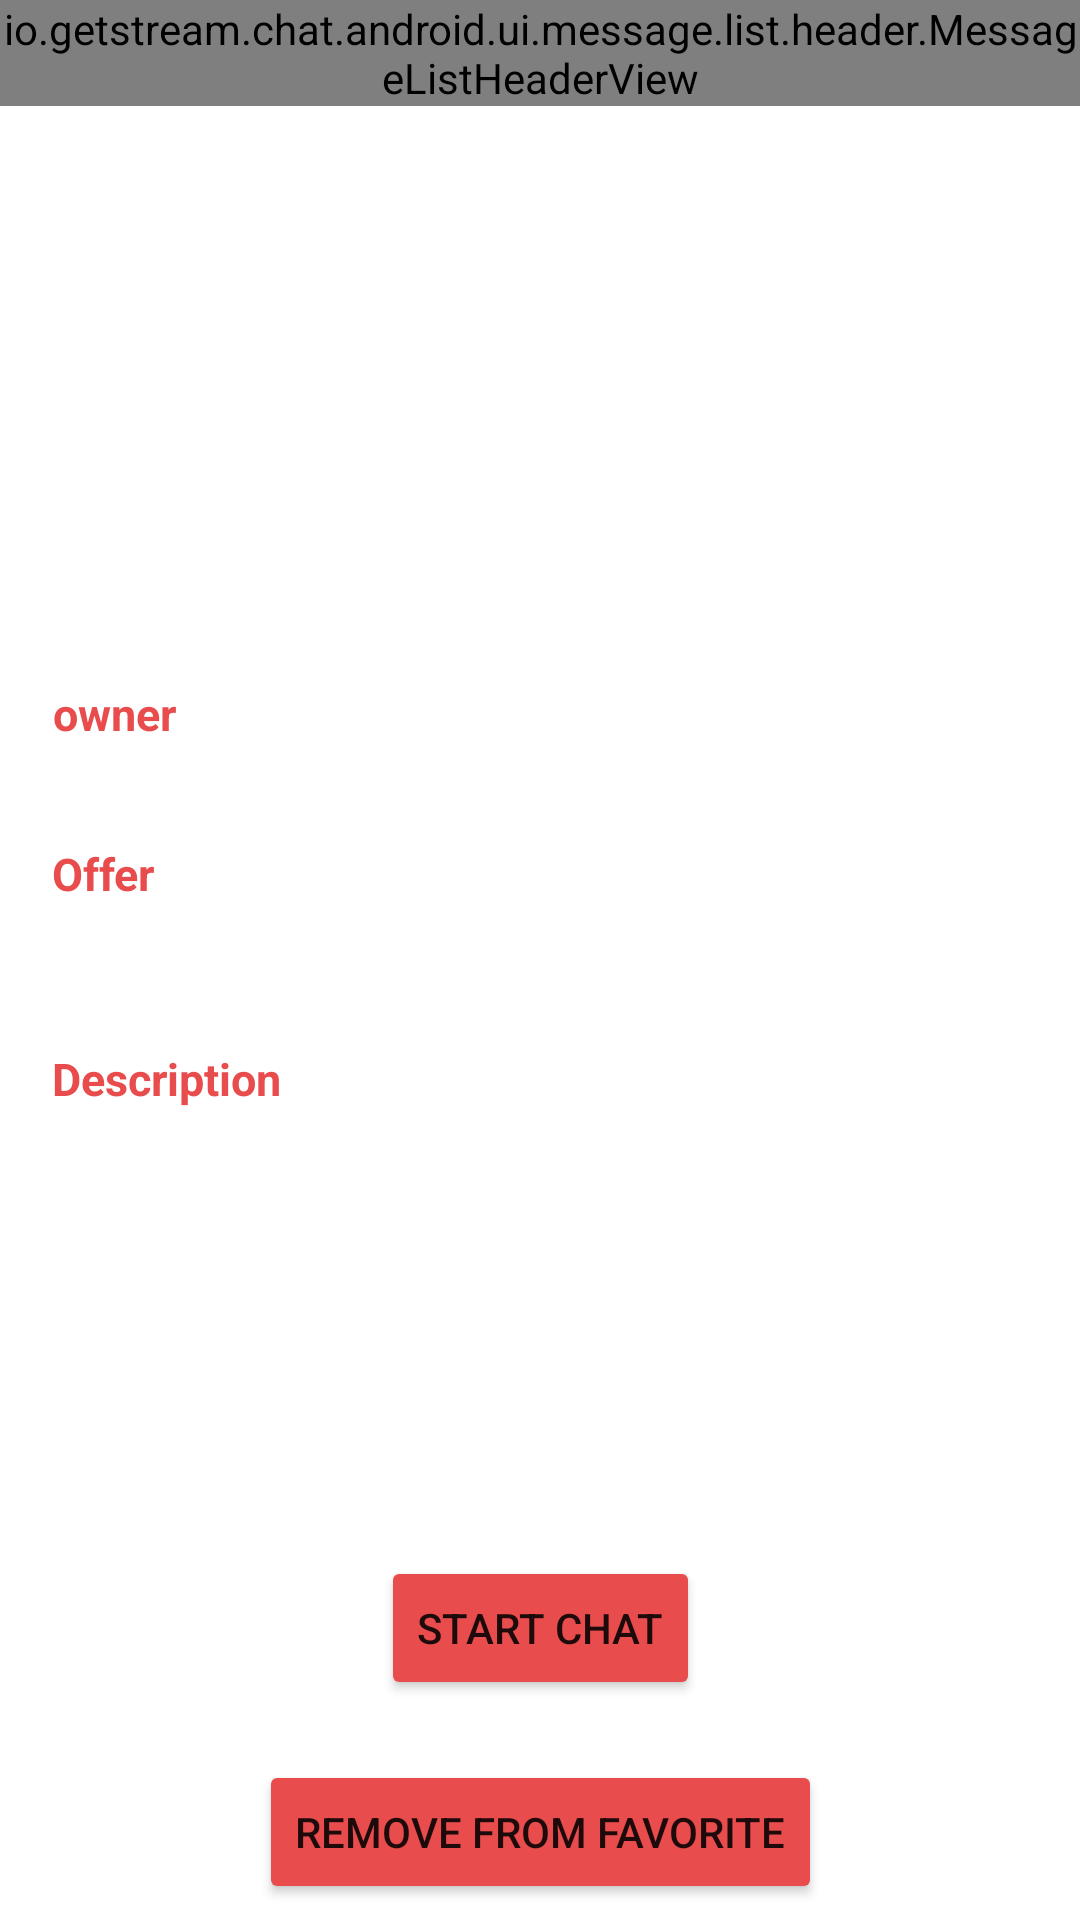

Here is an Android app screen rendered from its layout file. Give the layout XML and the strings, colors and styles it references.
<!-- AndroidManifest.xml: application theme Theme.SoulMateTest -->
<!-- res/layout/activity_favorite_detail.xml -->
<?xml version="1.0" encoding="utf-8"?>
<androidx.constraintlayout.widget.ConstraintLayout xmlns:android="http://schemas.android.com/apk/res/android"
    xmlns:app="http://schemas.android.com/apk/res-auto"
    xmlns:tools="http://schemas.android.com/tools"
    android:layout_width="match_parent"
    android:layout_height="match_parent"
    tools:context=".FavoriteDetail">

    <io.getstream.chat.android.ui.message.list.header.MessageListHeaderView
        android:id="@+id/TopHeaderView2"
        android:layout_width="0sp"
        android:layout_height="wrap_content"
        app:layout_constraintEnd_toEndOf="parent"
        app:layout_constraintStart_toStartOf="parent"
        app:layout_constraintTop_toTopOf="parent" />

    <ImageView
        android:id="@+id/imageF"
        android:layout_width="200sp"
        android:layout_height="160sp"
        android:layout_marginBottom="25sp"
        android:layout_marginTop="72sp"
        app:layout_constraintBottom_toTopOf="@+id/textView8"
        app:layout_constraintEnd_toEndOf="parent"
        app:layout_constraintStart_toStartOf="parent"
        app:layout_constraintTop_toBottomOf="@+id/TopHeaderView2" />

    <TextView
        android:id="@+id/textView4"
        android:layout_width="wrap_content"
        android:layout_height="wrap_content"
        android:layout_marginStart="70sp"
        android:layout_marginEnd="61sp"
        android:layout_marginBottom="48sp"
        android:text="Offer"
        android:textColor="#E84C4C"
        android:textSize="15sp"
        android:textStyle="bold"
        app:layout_constraintBottom_toTopOf="@+id/textView7"
        app:layout_constraintEnd_toStartOf="@+id/categoryFtxt"
        app:layout_constraintStart_toStartOf="parent"
        app:layout_constraintTop_toBottomOf="@+id/textView8" />

    <TextView
        android:id="@+id/textView7"
        android:layout_width="wrap_content"
        android:layout_height="wrap_content"
        android:layout_marginStart="70sp"
        android:layout_marginEnd="21sp"
        android:layout_marginBottom="149sp"
        android:text="Description"
        android:textColor="#E84C4C"
        android:textSize="15sp"
        android:textStyle="bold"
        app:layout_constraintBottom_toTopOf="@+id/chatBtn"
        app:layout_constraintEnd_toStartOf="@+id/descriptionFtxt"
        app:layout_constraintStart_toStartOf="parent"
        app:layout_constraintTop_toBottomOf="@+id/textView4" />



    <TextView
        android:id="@+id/textView8"
        android:layout_width="wrap_content"
        android:layout_height="wrap_content"
        android:layout_marginStart="70sp"
        android:layout_marginEnd="54sp"

        android:layout_marginBottom="33sp"
        android:text="owner"
        android:textColor="#E84C4C"
        android:textSize="15sp"
        android:textStyle="bold"
        app:layout_constraintBottom_toTopOf="@+id/textView4"
        app:layout_constraintEnd_toStartOf="@+id/ownerFtxt"
        app:layout_constraintStart_toStartOf="parent"
        app:layout_constraintTop_toBottomOf="@+id/imageF" />

    <TextView
        android:id="@+id/ownerFtxt"
        android:layout_width="228sp"
        android:layout_height="40sp"
        android:layout_marginTop="25sp"
        android:layout_marginEnd="72sp"
        android:layout_marginBottom="13sp"
        app:layout_constraintBottom_toTopOf="@+id/categoryFtxt"
        app:layout_constraintEnd_toEndOf="parent"
        app:layout_constraintStart_toEndOf="@+id/textView8"
        app:layout_constraintTop_toBottomOf="@+id/imageF" />

    <TextView
        android:id="@+id/categoryFtxt"
        android:layout_width="228sp"
        android:layout_height="40sp"
        android:layout_marginTop="33sp"
        android:layout_marginEnd="72sp"
        android:layout_marginBottom="28sp"
        app:layout_constraintBottom_toTopOf="@+id/descriptionFtxt"
        app:layout_constraintEnd_toEndOf="parent"
        app:layout_constraintStart_toEndOf="@+id/textView4"
        app:layout_constraintTop_toBottomOf="@+id/textView8" />

    <TextView
        android:id="@+id/descriptionFtxt"
        android:layout_width="228sp"
        android:layout_height="135sp"
        android:layout_marginEnd="70sp"
        app:layout_constraintBaseline_toBaselineOf="@+id/textView7"
        app:layout_constraintEnd_toEndOf="parent"
        app:layout_constraintStart_toEndOf="@+id/textView7" />
    <Button
        android:id="@+id/removeFbtn"
        android:layout_width="wrap_content"
        android:layout_height="wrap_content"
        android:layout_marginBottom="70sp"
        android:backgroundTint="#E84C4C"
        android:text="remove from favorite"
        app:layout_constraintBottom_toBottomOf="parent"
        app:layout_constraintEnd_toEndOf="parent"
        app:layout_constraintStart_toStartOf="parent"
        app:layout_constraintTop_toBottomOf="@+id/chatBtn" />

    <Button
        android:id="@+id/chatBtn"
        android:layout_width="wrap_content"
        android:layout_height="wrap_content"
        android:layout_marginBottom="20sp"
        android:backgroundTint="#E84C4C"
        android:text="Start Chat"
        app:layout_constraintBottom_toTopOf="@+id/removeFbtn"
        app:layout_constraintEnd_toEndOf="parent"
        app:layout_constraintStart_toStartOf="parent"
        app:layout_constraintTop_toBottomOf="@+id/textView7" />

</androidx.constraintlayout.widget.ConstraintLayout>
<!-- resources referenced by this layout -->
<resources>
  <style name="Theme.SoulMateTest" parent="Theme.MaterialComponents.DayNight.NoActionBar">
          
          <item name="colorPrimary">@color/purple_500</item>
          <item name="colorPrimaryVariant">#E84C4C</item>
          <item name="colorOnPrimary">@color/white</item>
          
          <item name="colorSecondary">@color/teal_200</item>
          <item name="colorSecondaryVariant">@color/teal_700</item>
          <item name="colorOnSecondary">@color/black</item>
          
          <item name="android:statusBarColor" tools:targetApi="l">?attr/colorPrimaryVariant</item>
          
      </style>
  <color name="purple_500">#FF6200EE</color>
  <color name="white">#FFFFFFFF</color>
  <color name="teal_200">#FF03DAC5</color>
  <color name="teal_700">#FF018786</color>
  <color name="black">#FF000000</color>
</resources>
